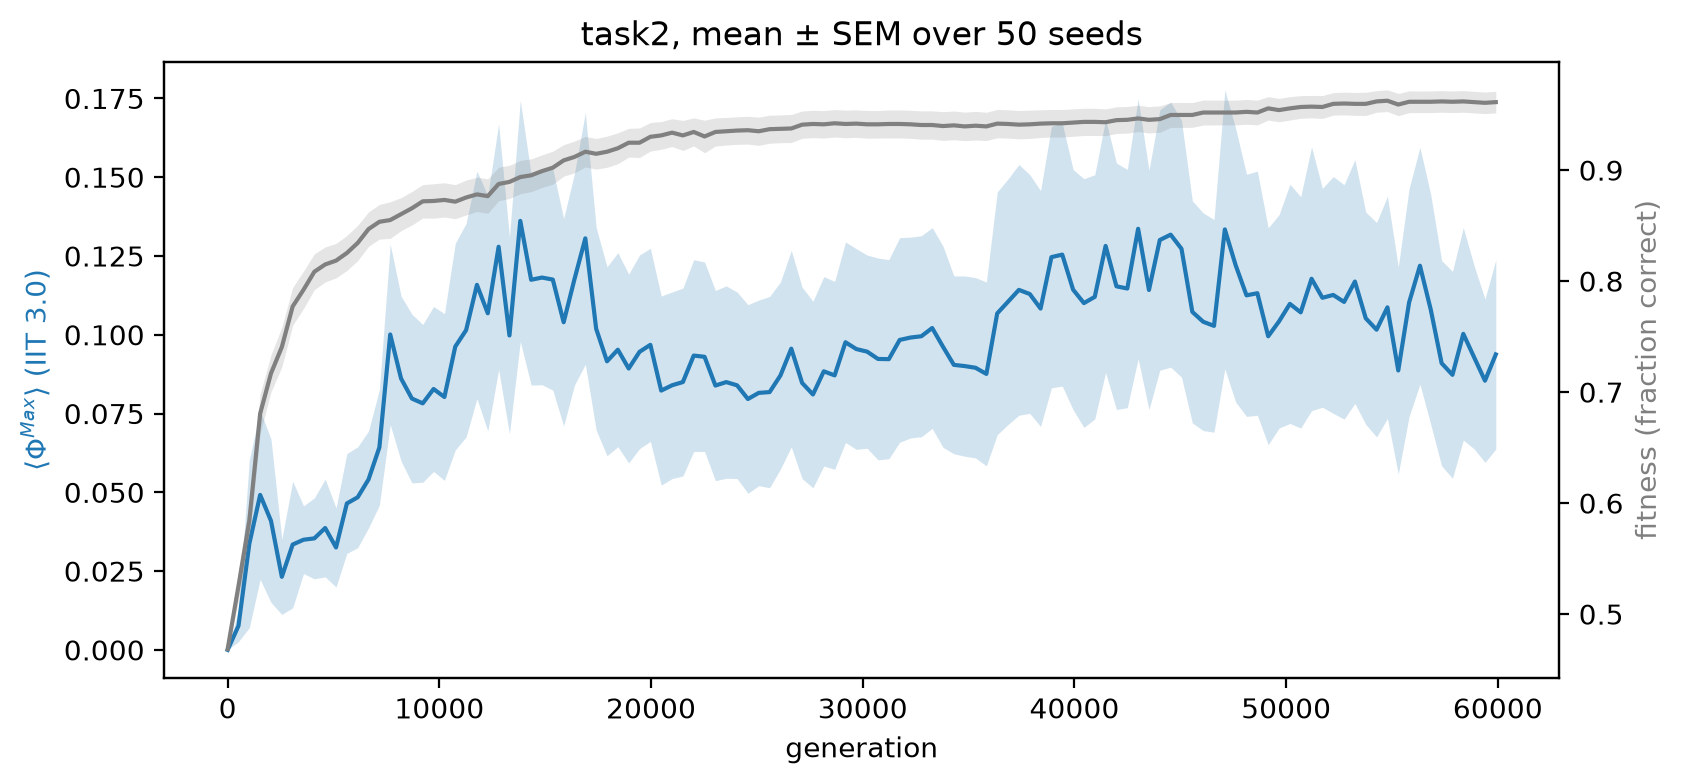

The table this chart was drawn from, first rows:
task, seed, generation, score, value
task2, 1, 0, 0.4688, 0.0
task2, 1, 512, 0.4688, 0.0
task2, 1, 1024, 0.4688, 0.0
task2, 1, 1536, 0.75, 0.0
task2, 1, 2048, 0.75, 0.0
task2, 1, 2560, 0.75, 0.0
task2, 1, 3072, 0.8281, 0.0
task2, 1, 3584, 0.9531, 0.007156
task2, 1, 4096, 0.9688, 0.0
task2, 1, 4608, 0.9688, 0.0
task2, 1, 5120, 0.9688, 0.0
task2, 1, 5632, 0.9688, 0.0
task2, 1, 6144, 0.9688, 0.0
task2, 1, 6656, 0.9688, 0.0
task2, 1, 7168, 0.9688, 0.0
task2, 1, 7680, 0.9688, 0.0
task2, 1, 8192, 0.9688, 0.0
task2, 1, 8704, 0.9688, 0.0
task2, 1, 9216, 0.9688, 0.0
task2, 1, 9728, 1.0, 0.0
task2, 1, 10240, 1.0, 0.0
task2, 1, 10752, 1.0, 0.0
task2, 1, 11264, 1.0, 0.0
task2, 1, 11776, 1.0, 0.0
task2, 1, 12288, 1.0, 0.0
task2, 1, 12800, 1.0, 0.0
task2, 1, 13312, 1.0, 0.0
task2, 1, 13824, 1.0, 0.0
task2, 1, 14336, 1.0, 0.0
task2, 1, 14848, 1.0, 0.0
task2, 1, 15360, 1.0, 0.0
task2, 1, 15872, 1.0, 0.0
task2, 1, 16384, 1.0, 0.0
task2, 1, 16896, 1.0, 0.0
task2, 1, 17408, 1.0, 0.0
task2, 1, 17920, 1.0, 0.0
task2, 1, 18432, 1.0, 0.0
task2, 1, 18944, 1.0, 0.0
task2, 1, 19456, 1.0, 0.0
task2, 1, 19968, 1.0, 0.0
task2, 1, 20480, 1.0, 0.0
task2, 1, 20992, 1.0, 0.0
task2, 1, 21504, 1.0, 0.0
task2, 1, 22016, 1.0, 0.0
task2, 1, 22528, 1.0, 0.0
task2, 1, 23040, 1.0, 0.0
task2, 1, 23552, 1.0, 0.0
task2, 1, 24064, 1.0, 0.0
task2, 1, 24576, 1.0, 0.0
task2, 1, 25088, 1.0, 0.0
task2, 1, 25600, 1.0, 0.0
task2, 1, 26112, 1.0, 0.0
task2, 1, 26624, 1.0, 0.0
task2, 1, 27136, 1.0, 0.0
task2, 1, 27648, 1.0, 0.0
task2, 1, 28160, 1.0, 0.0
task2, 1, 28672, 1.0, 0.0
task2, 1, 29184, 1.0, 0.0
task2, 1, 29696, 1.0, 0.0
task2, 1, 30208, 1.0, 0.0
... 5,840 more rows
